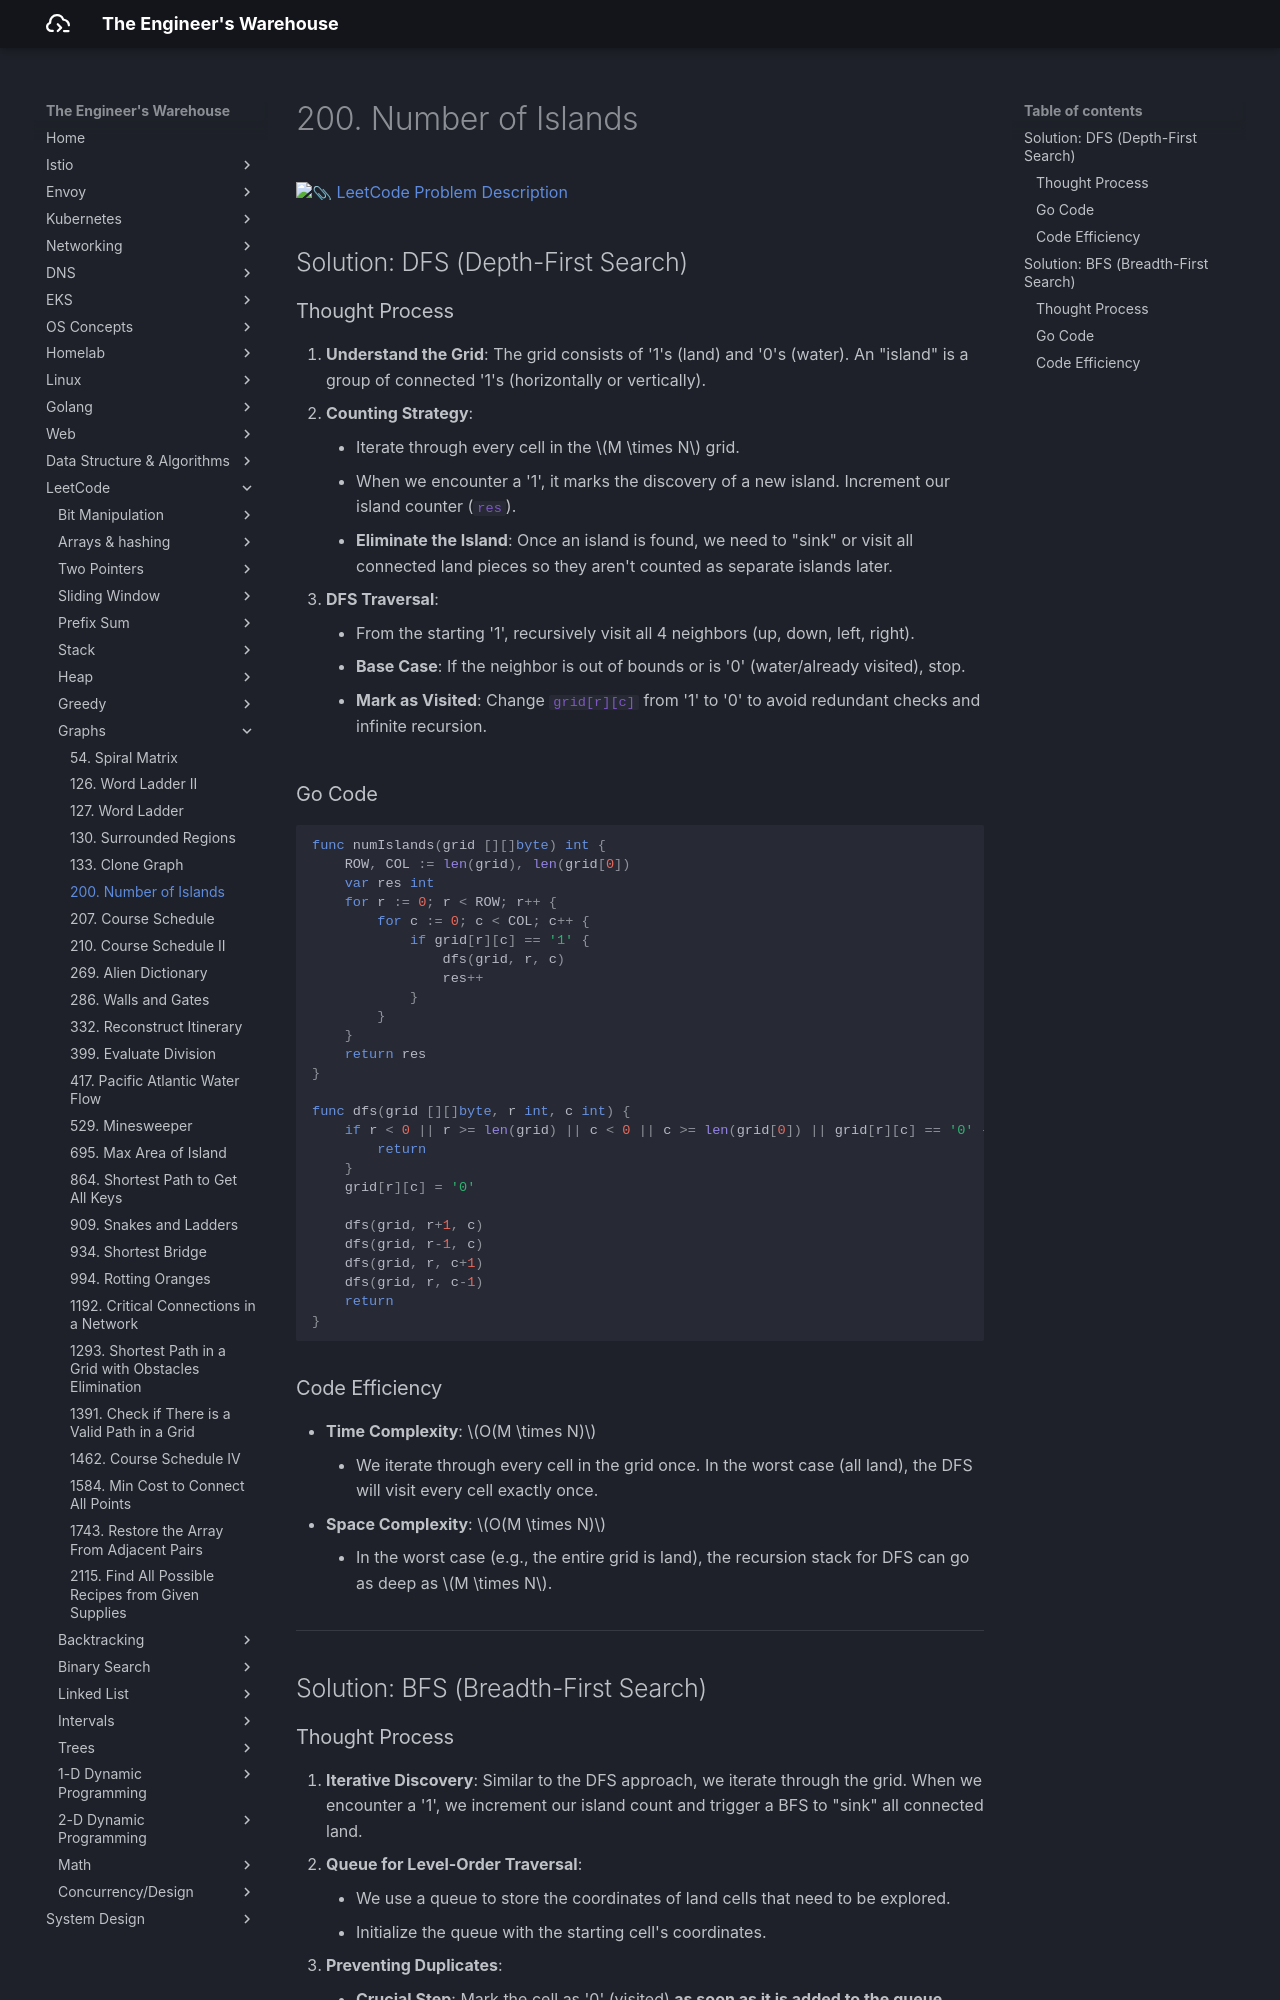

repository: seyoungnam/docs · page: leetcode/graphs/200-number-of-islands/index.html · generator: mkdocs

# 200. Number of Islands

[:paperclip: LeetCode Problem Description](https://leetcode.com/problems/number-of-islands/description/)

## Solution: DFS (Depth-First Search)

### Thought Process

1.  **Understand the Grid**: The grid consists of '1's (land) and '0's (water). An "island" is a group of connected '1's (horizontally or vertically).
2.  **Counting Strategy**:
    *   Iterate through every cell in the $M \times N$ grid.
    *   When we encounter a '1', it marks the discovery of a new island. Increment our island counter (`res`).
    *   **Eliminate the Island**: Once an island is found, we need to "sink" or visit all connected land pieces so they aren't counted as separate islands later.
3.  **DFS Traversal**:
    *   From the starting '1', recursively visit all 4 neighbors (up, down, left, right).
    *   **Base Case**: If the neighbor is out of bounds or is '0' (water/already visited), stop.
    *   **Mark as Visited**: Change `grid[r][c]` from '1' to '0' to avoid redundant checks and infinite recursion.

### Go Code

``` go
func numIslands(grid [][]byte) int {
    ROW, COL := len(grid), len(grid[0])
    var res int
    for r := 0; r < ROW; r++ {
        for c := 0; c < COL; c++ {
            if grid[r][c] == '1' {
                dfs(grid, r, c)
                res++
            }
        }
    }
    return res
}

func dfs(grid [][]byte, r int, c int) {
    if r < 0 || r >= len(grid) || c < 0 || c >= len(grid[0]) || grid[r][c] == '0' {
        return
    }
    grid[r][c] = '0'
    
    dfs(grid, r+1, c)
    dfs(grid, r-1, c)
    dfs(grid, r, c+1)
    dfs(grid, r, c-1)
    return
}
```

### Code Efficiency

-   **Time Complexity**: $O(M \times N)$
    -   We iterate through every cell in the grid once. In the worst case (all land), the DFS will visit every cell exactly once.
-   **Space Complexity**: $O(M \times N)$
    -   In the worst case (e.g., the entire grid is land), the recursion stack for DFS can go as deep as $M \times N$.

---

## Solution: BFS (Breadth-First Search)
